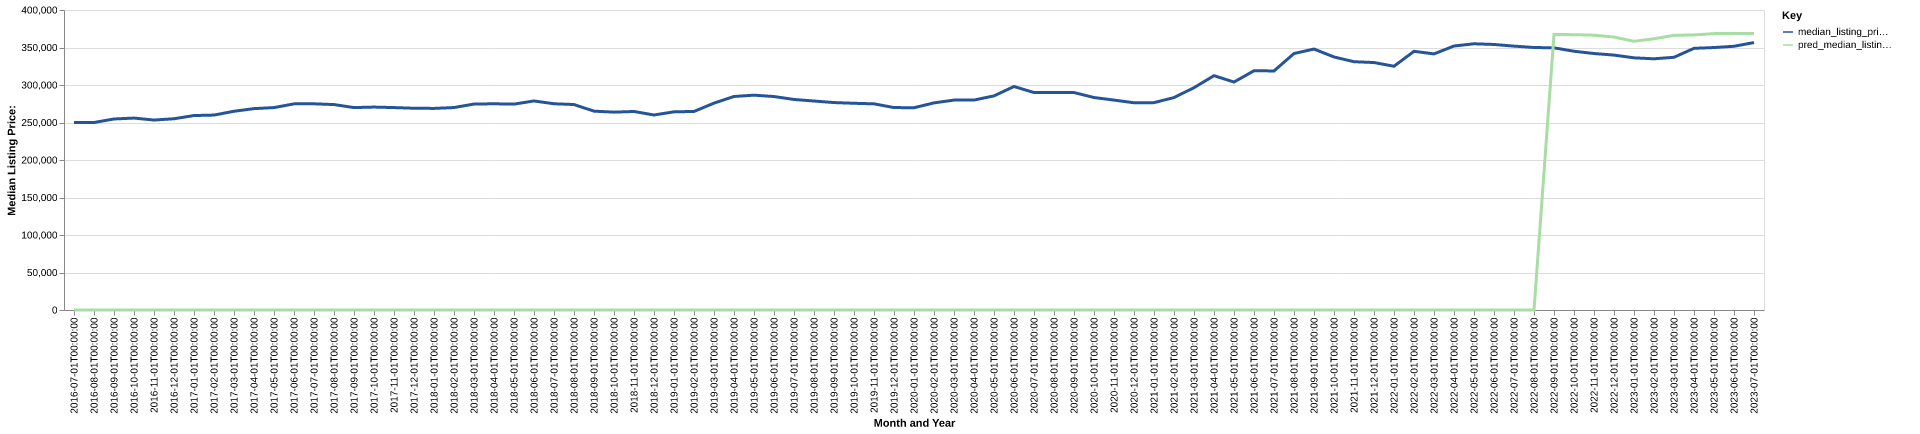

Values plotted in this chart, from the file beside it:
date, time_idx, median_listing_price, thirty_year_interest_rate_five, month, county_name, active_listing_count, median_days_on_market, pred_median_listing_price, month_year
2016-07-01, 0, 249900, 3.72, 7, Greenville-Anderson, SC, 4208, 67.0, 0, Jul-2016
2016-08-01, 1, 250000, 3.73, 8, Greenville-Anderson, SC, 4207, 71.0, 0, Aug-2016
2016-09-01, 2, 254700, 3.66, 9, Greenville-Anderson, SC, 4099, 73.0, 0, Sep-2016
2016-10-01, 3, 255901, 3.64, 10, Greenville-Anderson, SC, 3979, 75.0, 0, Oct-2016
2016-11-01, 4, 253274, 3.66, 11, Greenville-Anderson, SC, 3837, 77.0, 0, Nov-2016
2016-12-01, 5, 255000, 3.48, 12, Greenville-Anderson, SC, 3564, 85.0, 0, Dec-2016
2017-01-01, 6, 259279, 3.45, 1, Greenville-Anderson, SC, 3370, 90.0, 0, Jan-2017
2017-02-01, 7, 259900, 3.5, 2, Greenville-Anderson, SC, 3432, 78.0, 0, Feb-2017
2017-03-01, 8, 264995, 3.52, 3, Greenville-Anderson, SC, 3450, 58.0, 0, Mar-2017
2017-04-01, 9, 268500, 4.03, 4, Greenville-Anderson, SC, 3555, 53.0, 0, Apr-2017
2017-05-01, 10, 269900, 4.32, 5, Greenville-Anderson, SC, 3646, 54.0, 0, May-2017
2017-06-01, 11, 274835, 4.2, 6, Greenville-Anderson, SC, 3673, 55.0, 0, Jun-2017
2017-07-01, 12, 274900, 4.19, 7, Greenville-Anderson, SC, 3647, 58.0, 0, Jul-2017
2017-08-01, 13, 273908, 4.3, 8, Greenville-Anderson, SC, 3661, 60.0, 0, Aug-2017
2017-09-01, 14, 269900, 4.1, 9, Greenville-Anderson, SC, 3619, 61.0, 0, Sep-2017
2017-10-01, 15, 270577, 4.05, 10, Greenville-Anderson, SC, 3551, 66.0, 0, Oct-2017
2017-11-01, 16, 269900, 3.94, 11, Greenville-Anderson, SC, 3443, 68.0, 0, Nov-2017
2017-12-01, 17, 269000, 4.03, 12, Greenville-Anderson, SC, 3271, 74.0, 0, Dec-2017
2018-01-01, 18, 268794, 3.93, 1, Greenville-Anderson, SC, 3079, 81.0, 0, Jan-2018
2018-02-01, 19, 269950, 3.83, 2, Greenville-Anderson, SC, 3082, 76.0, 0, Feb-2018
2018-03-01, 20, 274600, 3.94, 3, Greenville-Anderson, SC, 3140, 56.0, 0, Mar-2018
2018-04-01, 21, 274950, 3.95, 4, Greenville-Anderson, SC, 3266, 52.0, 0, Apr-2018
2018-05-01, 22, 274500, 3.99, 5, Greenville-Anderson, SC, 3373, 51.0, 0, May-2018
2018-06-01, 23, 278711, 4.15, 6, Greenville-Anderson, SC, 3456, 55.0, 0, Jun-2018
2018-07-01, 24, 275000, 4.4, 7, Greenville-Anderson, SC, 3472, 60.0, 0, Jul-2018
2018-08-01, 25, 273950, 4.46, 8, Greenville-Anderson, SC, 3443, 65.0, 0, Aug-2018
2018-09-01, 26, 265137, 4.58, 9, Greenville-Anderson, SC, 3563, 64.0, 0, Sep-2018
2018-10-01, 27, 263810, 4.66, 10, Greenville-Anderson, SC, 3617, 63.0, 0, Oct-2018
2018-11-01, 28, 264700, 4.62, 11, Greenville-Anderson, SC, 3532, 68.0, 0, Nov-2018
2018-12-01, 29, 260000, 4.54, 12, Greenville-Anderson, SC, 3426, 77.0, 0, Dec-2018
2019-01-01, 30, 264243, 4.6, 1, Greenville-Anderson, SC, 3229, 86.0, 0, Jan-2019
2019-02-01, 31, 264709, 4.72, 2, Greenville-Anderson, SC, 3148, 82.0, 0, Feb-2019
2019-03-01, 32, 275811, 4.9, 3, Greenville-Anderson, SC, 3069, 70.0, 0, Mar-2019
2019-04-01, 33, 284700, 4.94, 4, Greenville-Anderson, SC, 3033, 56.0, 0, Apr-2019
2019-05-01, 34, 286448, 4.75, 5, Greenville-Anderson, SC, 3187, 51.0, 0, May-2019
2019-06-01, 35, 284622, 4.51, 6, Greenville-Anderson, SC, 3332, 54.0, 0, Jun-2019
2019-07-01, 36, 280718, 4.41, 7, Greenville-Anderson, SC, 3509, 54.0, 0, Jul-2019
2019-08-01, 37, 278636, 4.41, 8, Greenville-Anderson, SC, 3499, 57.0, 0, Aug-2019
2019-09-01, 38, 276591, 4.2, 9, Greenville-Anderson, SC, 3498, 61.0, 0, Sep-2019
2019-10-01, 39, 275615, 4.14, 10, Greenville-Anderson, SC, 3485, 65.0, 0, Oct-2019
2019-11-01, 40, 274900, 3.84, 11, Greenville-Anderson, SC, 3387, 67.0, 0, Nov-2019
2019-12-01, 41, 269900, 3.81, 12, Greenville-Anderson, SC, 3197, 77.0, 0, Dec-2019
2020-01-01, 42, 269700, 3.75, 1, Greenville-Anderson, SC, 3049, 79.0, 0, Jan-2020
2020-02-01, 43, 276150, 3.73, 2, Greenville-Anderson, SC, 2872, 73.0, 0, Feb-2020
2020-03-01, 44, 279900, 3.78, 3, Greenville-Anderson, SC, 2886, 61.0, 0, Mar-2020
2020-04-01, 45, 279900, 3.75, 4, Greenville-Anderson, SC, 2986, 59.0, 0, Apr-2020
2020-05-01, 46, 285500, 3.74, 5, Greenville-Anderson, SC, 2899, 64.0, 0, May-2020
2020-06-01, 47, 298000, 3.72, 6, Greenville-Anderson, SC, 2558, 69.0, 0, Jun-2020
2020-07-01, 48, 289975, 3.49, 7, Greenville-Anderson, SC, 2459, 58.0, 0, Jul-2020
2020-08-01, 49, 290000, 3.65, 8, Greenville-Anderson, SC, 2297, 52.0, 0, Aug-2020
2020-09-01, 50, 289950, 3.33, 9, Greenville-Anderson, SC, 2127, 51.0, 0, Sep-2020
2020-10-01, 51, 283293, 3.28, 10, Greenville-Anderson, SC, 2103, 51.0, 0, Oct-2020
2020-11-01, 52, 279900, 3.21, 11, Greenville-Anderson, SC, 2103, 53.0, 0, Nov-2020
2020-12-01, 53, 276316, 3.07, 12, Greenville-Anderson, SC, 1945, 59.0, 0, Dec-2020
2021-01-01, 54, 276500, 2.99, 1, Greenville-Anderson, SC, 1693, 68.0, 0, Jan-2021
2021-02-01, 55, 283228, 2.93, 2, Greenville-Anderson, SC, 1463, 55.0, 0, Feb-2021
2021-03-01, 56, 296450, 2.88, 3, Greenville-Anderson, SC, 1246, 50.0, 0, Mar-2021
2021-04-01, 57, 312425, 2.84, 4, Greenville-Anderson, SC, 1099, 50.0, 0, Apr-2021
2021-05-01, 58, 303936, 2.71, 5, Greenville-Anderson, SC, 1007, 40.0, 0, May-2021
2021-06-01, 59, 319000, 2.79, 6, Greenville-Anderson, SC, 1071, 37.0, 0, Jun-2021
... 25 more rows
